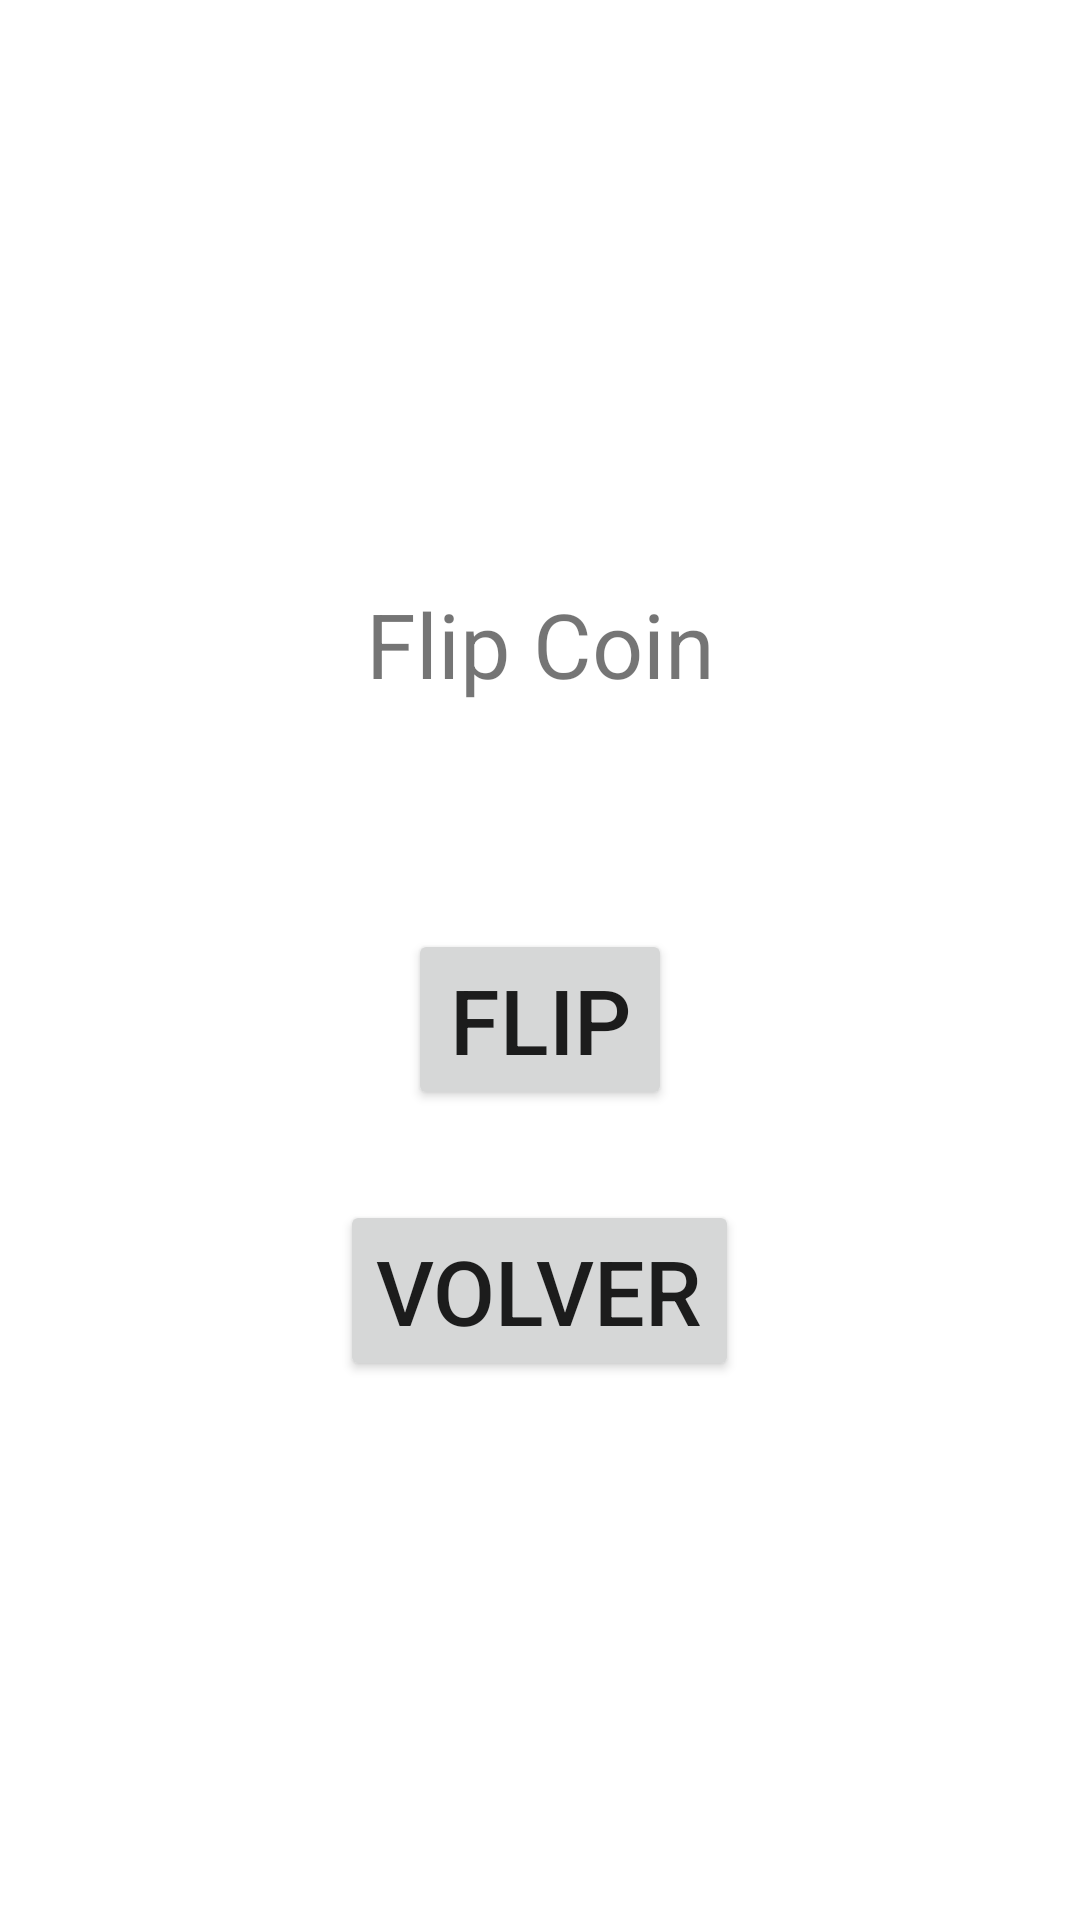

Write the Android layout XML for this screen, with the resource values it uses.
<!-- AndroidManifest.xml: application theme Theme.Nav_Random -->
<!-- res/layout/fragment_roll.xml -->
<?xml version="1.0" encoding="utf-8"?>
<FrameLayout xmlns:android="http://schemas.android.com/apk/res/android"
    xmlns:app="http://schemas.android.com/apk/res-auto"
    xmlns:tools="http://schemas.android.com/tools"
    android:layout_width="match_parent"
    android:layout_height="match_parent"
    tools:context=".RollFragment"
    android:orientation="vertical"
    android:layout_gravity="center"
    >

    <LinearLayout
        android:layout_width="match_parent"
        android:layout_height="526dp"
        android:layout_gravity="center"
        android:gravity="center"
        android:orientation="vertical">

        <TextView
            android:id="@+id/textView"
            android:layout_width="match_parent"
            android:layout_height="wrap_content"
            android:layout_margin="30dp"
            android:gravity="center"
            android:text="@string/Flip_Coin"
            android:textSize="30sp" />

        <ImageView
            android:id="@+id/CoinImage"
            android:layout_width="match_parent"
            android:layout_height="wrap_content"
            android:layout_margin="15sp"
            app:srcCompat="@drawable/cross" />

        <Button
            android:id="@+id/flip_btn"
            android:layout_width="wrap_content"
            android:layout_height="wrap_content"
            android:layout_margin="15dp"
            android:text="@string/Flip_Coin_btn"
            android:textSize="30sp" />

        <Button
            android:id="@+id/back_btn_roll"
            android:layout_width="wrap_content"
            android:layout_height="wrap_content"
            android:text="@string/regresar"
            android:layout_margin="15dp"
            android:textSize="30sp"
            />
    </LinearLayout>
</FrameLayout>
<!-- resources referenced by this layout -->
<resources>
  <string name="Flip_Coin">Flip Coin</string>
  <string name="Flip_Coin_btn">Flip</string>
  <string name="regresar">Volver</string>
  <style name="Theme.Nav_Random" parent="Theme.MaterialComponents.DayNight.DarkActionBar">
          
          <item name="colorPrimary">@color/purple_500</item>
          <item name="colorPrimaryVariant">@color/purple_700</item>
          <item name="colorOnPrimary">@color/white</item>
          
          <item name="colorSecondary">@color/teal_200</item>
          <item name="colorSecondaryVariant">@color/teal_700</item>
          <item name="colorOnSecondary">@color/black</item>
          
          <item name="android:statusBarColor" tools:targetApi="l">?attr/colorPrimaryVariant</item>
          
      </style>
  <!-- not gathered from this repository: default colours our renderer supplied (Android Studio template values) -->
  <color name="purple_500">#FF6200EE</color>
  <color name="purple_700">#FF3700B3</color>
  <color name="teal_200">#FF03DAC5</color>
  <color name="teal_700">#FF018786</color>
  <color name="black">#FF000000</color>
  <color name="white">#FFFFFFFF</color>
</resources>
